5-way image classification set "V231" from GitHub (JuliaQuero/img_dataset); label vocabulary: backdoor malware, PUP, packed malware, trojan malware, worm malware.

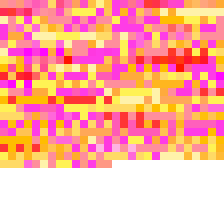
Label: worm malware

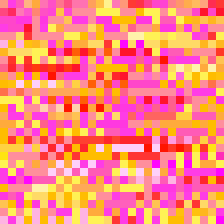
Label: trojan malware

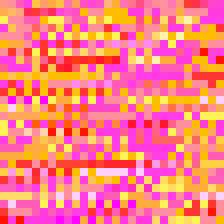
Label: worm malware

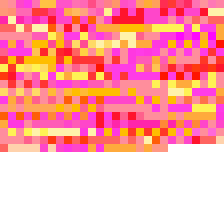
Label: backdoor malware

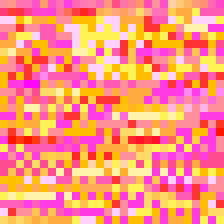
Label: PUP

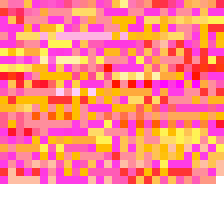
Label: trojan malware
